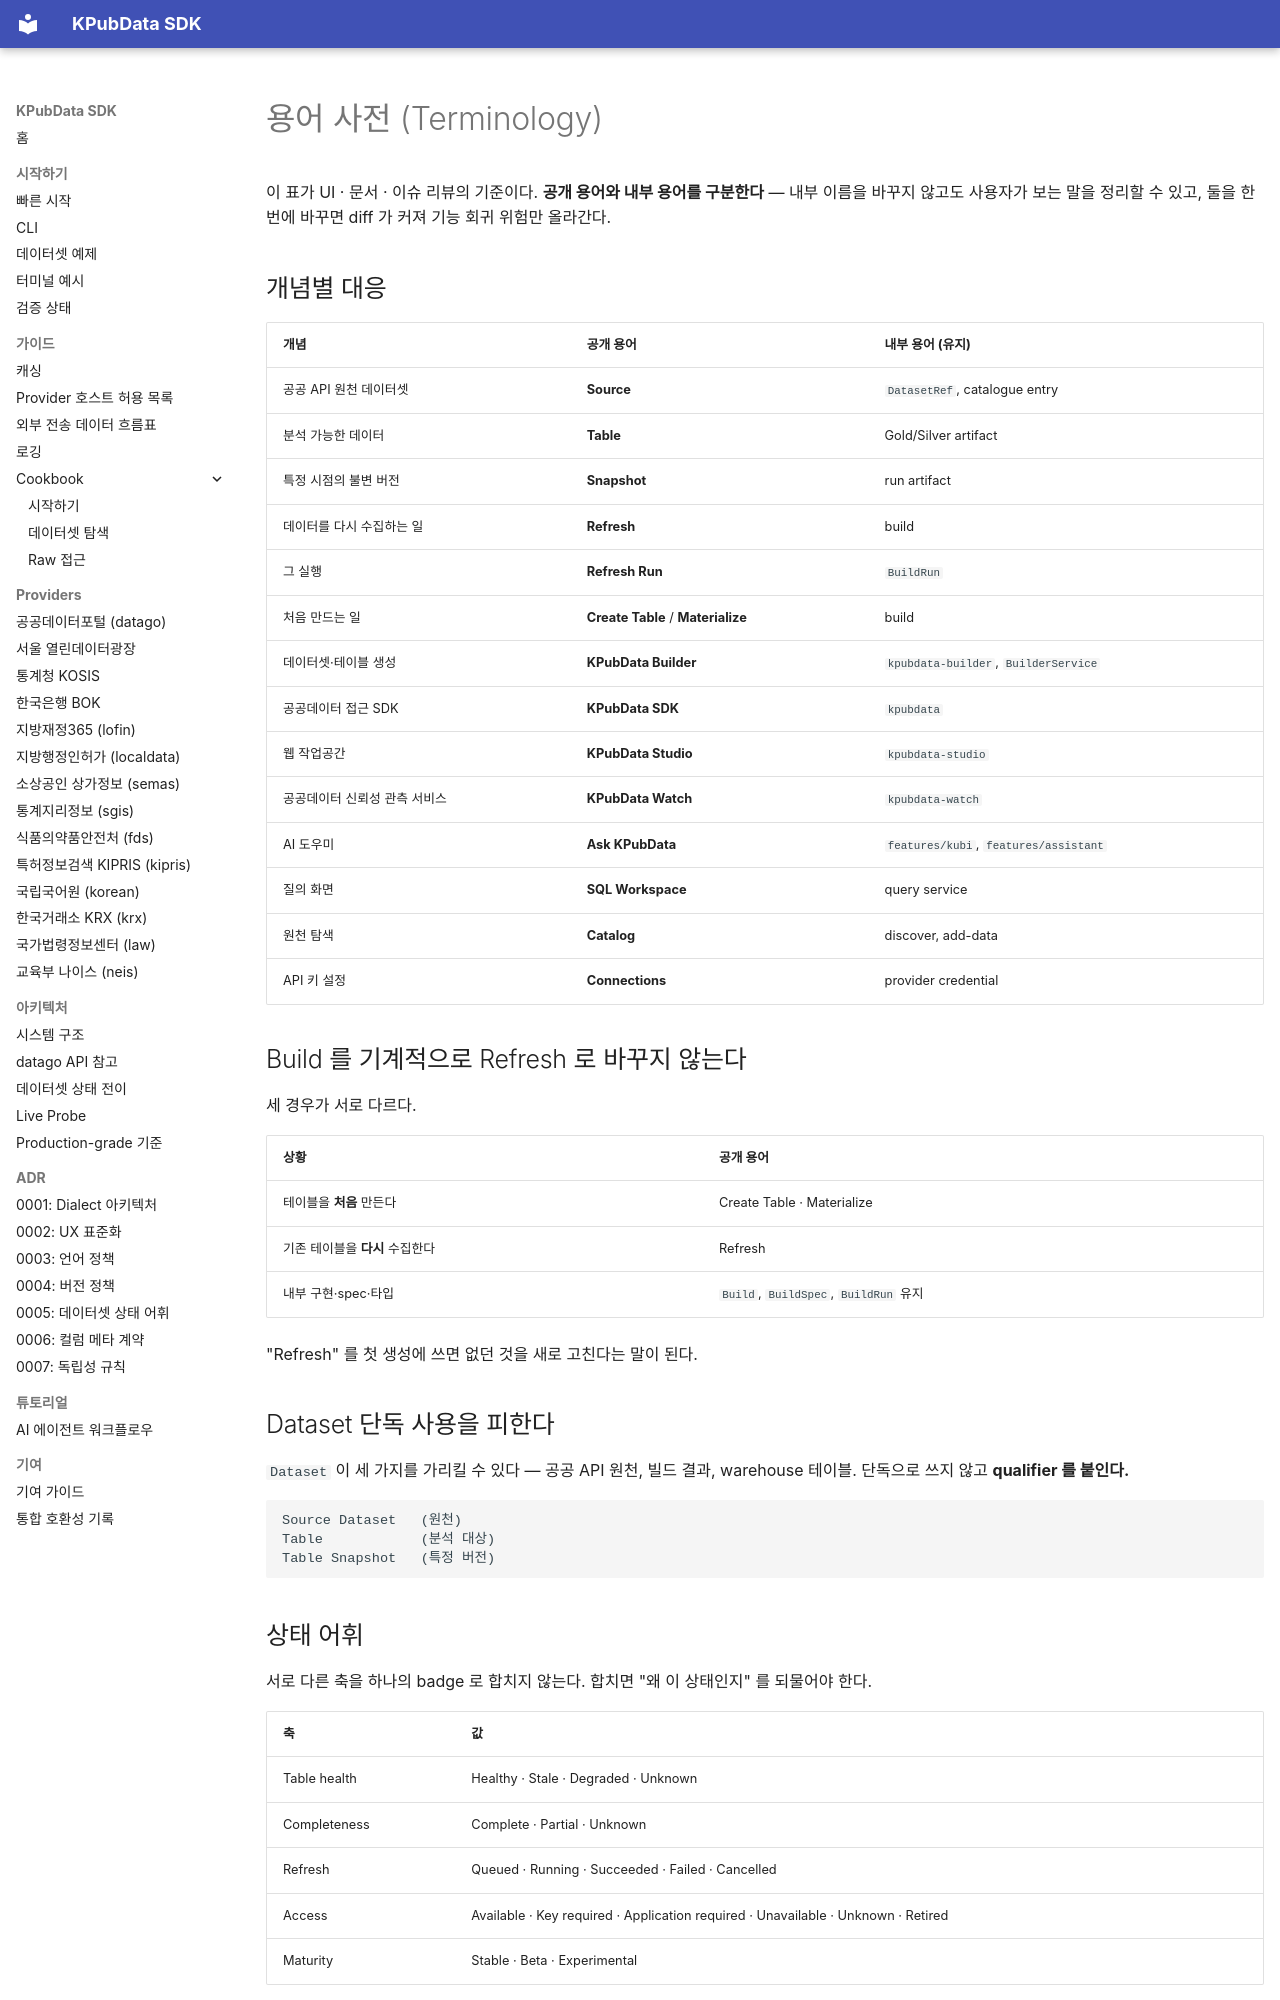

repository: kpubdata-lab/kpubdata · page: brand/TERMINOLOGY/index.html · generator: mkdocs

# 용어 사전 (Terminology)

이 표가 UI · 문서 · 이슈 리뷰의 기준이다. **공개 용어와 내부 용어를 구분한다** —
내부 이름을 바꾸지 않고도 사용자가 보는 말을 정리할 수 있고, 둘을 한 번에 바꾸면
diff 가 커져 기능 회귀 위험만 올라간다.

## 개념별 대응

| 개념 | 공개 용어 | 내부 용어 (유지) |
|---|---|---|
| 공공 API 원천 데이터셋 | **Source** | `DatasetRef`, catalogue entry |
| 분석 가능한 데이터 | **Table** | Gold/Silver artifact |
| 특정 시점의 불변 버전 | **Snapshot** | run artifact |
| 데이터를 다시 수집하는 일 | **Refresh** | build |
| 그 실행 | **Refresh Run** | `BuildRun` |
| 처음 만드는 일 | **Create Table** / **Materialize** | build |
| 데이터셋·테이블 생성 | **KPubData Builder** | `kpubdata-builder`, `BuilderService` |
| 공공데이터 접근 SDK | **KPubData SDK** | `kpubdata` |
| 웹 작업공간 | **KPubData Studio** | `kpubdata-studio` |
| 공공데이터 신뢰성 관측 서비스 | **KPubData Watch** | `kpubdata-watch` |
| AI 도우미 | **Ask KPubData** | `features/kubi`, `features/assistant` |
| 질의 화면 | **SQL Workspace** | query service |
| 원천 탐색 | **Catalog** | discover, add-data |
| API 키 설정 | **Connections** | provider credential |

## Build 를 기계적으로 Refresh 로 바꾸지 않는다

세 경우가 서로 다르다.

| 상황 | 공개 용어 |
|---|---|
| 테이블을 **처음** 만든다 | Create Table · Materialize |
| 기존 테이블을 **다시** 수집한다 | Refresh |
| 내부 구현·spec·타입 | `Build`, `BuildSpec`, `BuildRun` 유지 |

"Refresh" 를 첫 생성에 쓰면 없던 것을 새로 고친다는 말이 된다.

## Dataset 단독 사용을 피한다

`Dataset` 이 세 가지를 가리킬 수 있다 — 공공 API 원천, 빌드 결과, warehouse
테이블. 단독으로 쓰지 않고 **qualifier 를 붙인다.**

```
Source Dataset   (원천)
Table            (분석 대상)
Table Snapshot   (특정 버전)
```
